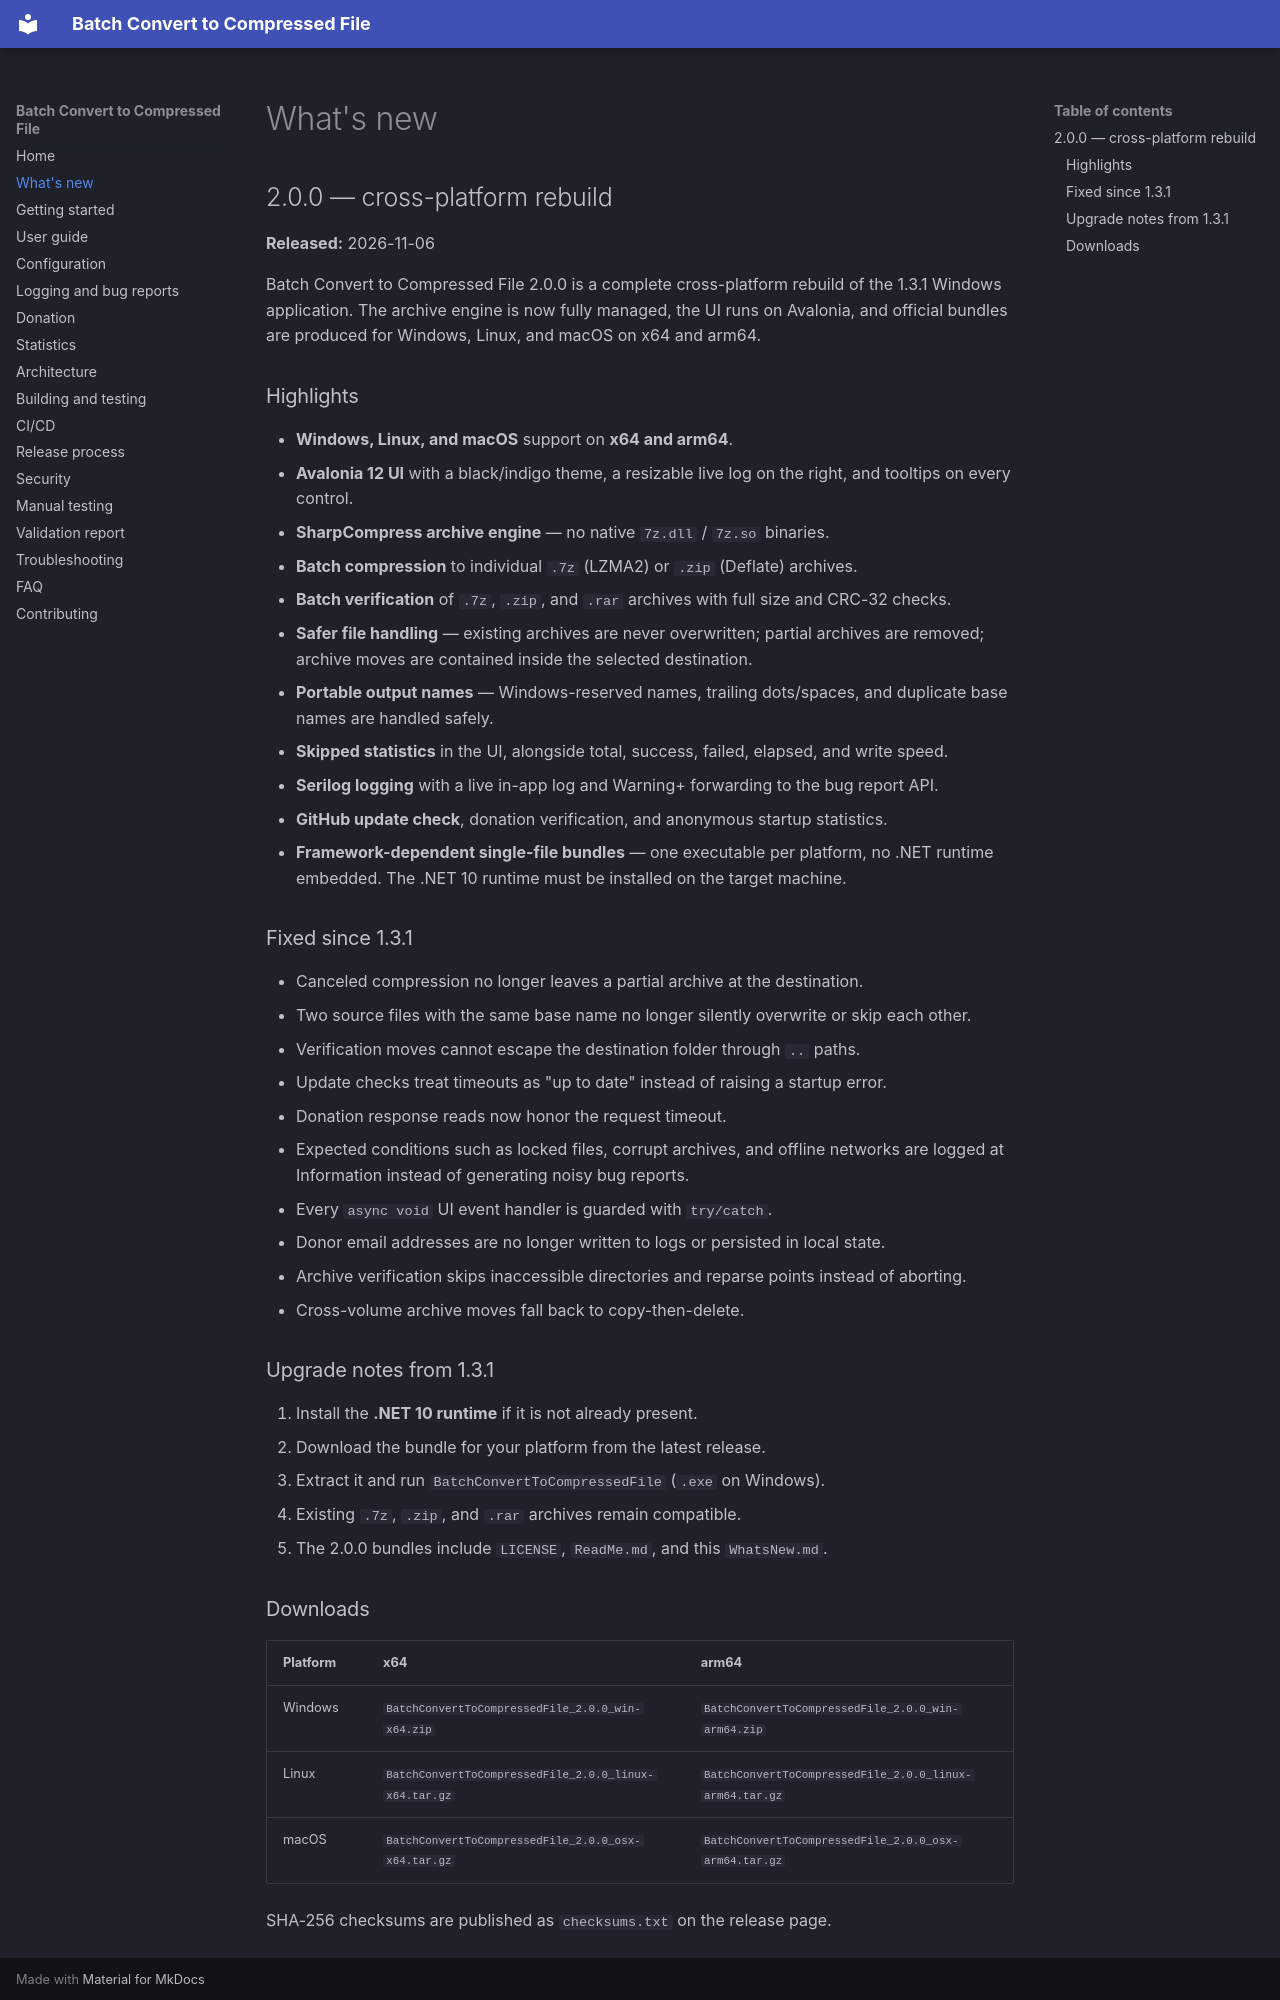

repository: purelogiccode/BatchConvertToCompressedFile · page: whats-new/index.html · generator: mkdocs

# What's new

## 2.0.0 — cross-platform rebuild

**Released:** 2026-11-06

Batch Convert to Compressed File 2.0.0 is a complete cross-platform rebuild of the 1.3.1 Windows
application. The archive engine is now fully managed, the UI runs on Avalonia, and official
bundles are produced for Windows, Linux, and macOS on x64 and arm64.

### Highlights

- **Windows, Linux, and macOS** support on **x64 and arm64**.
- **Avalonia 12 UI** with a black/indigo theme, a resizable live log on the right, and tooltips on
  every control.
- **SharpCompress archive engine** — no native `7z.dll` / `7z.so` binaries.
- **Batch compression** to individual `.7z` (LZMA2) or `.zip` (Deflate) archives.
- **Batch verification** of `.7z`, `.zip`, and `.rar` archives with full size and CRC-32 checks.
- **Safer file handling** — existing archives are never overwritten; partial archives are removed;
  archive moves are contained inside the selected destination.
- **Portable output names** — Windows-reserved names, trailing dots/spaces, and duplicate base
  names are handled safely.
- **Skipped statistics** in the UI, alongside total, success, failed, elapsed, and write speed.
- **Serilog logging** with a live in-app log and Warning+ forwarding to the bug report API.
- **GitHub update check**, donation verification, and anonymous startup statistics.
- **Framework-dependent single-file bundles** — one executable per platform, no .NET runtime
  embedded. The .NET 10 runtime must be installed on the target machine.

### Fixed since 1.3.1

- Canceled compression no longer leaves a partial archive at the destination.
- Two source files with the same base name no longer silently overwrite or skip each other.
- Verification moves cannot escape the destination folder through `..` paths.
- Update checks treat timeouts as "up to date" instead of raising a startup error.
- Donation response reads now honor the request timeout.
- Expected conditions such as locked files, corrupt archives, and offline networks are logged at
  Information instead of generating noisy bug reports.
- Every `async void` UI event handler is guarded with `try/catch`.
- Donor email addresses are no longer written to logs or persisted in local state.
- Archive verification skips inaccessible directories and reparse points instead of aborting.
- Cross-volume archive moves fall back to copy-then-delete.

### Upgrade notes from 1.3.1

1. Install the **.NET 10 runtime** if it is not already present.
2. Download the bundle for your platform from the latest release.
3. Extract it and run `BatchConvertToCompressedFile` (`.exe` on Windows).
4. Existing `.7z`, `.zip`, and `.rar` archives remain compatible.
5. The 2.0.0 bundles include `LICENSE`, `ReadMe.md`, and this `WhatsNew.md`.
